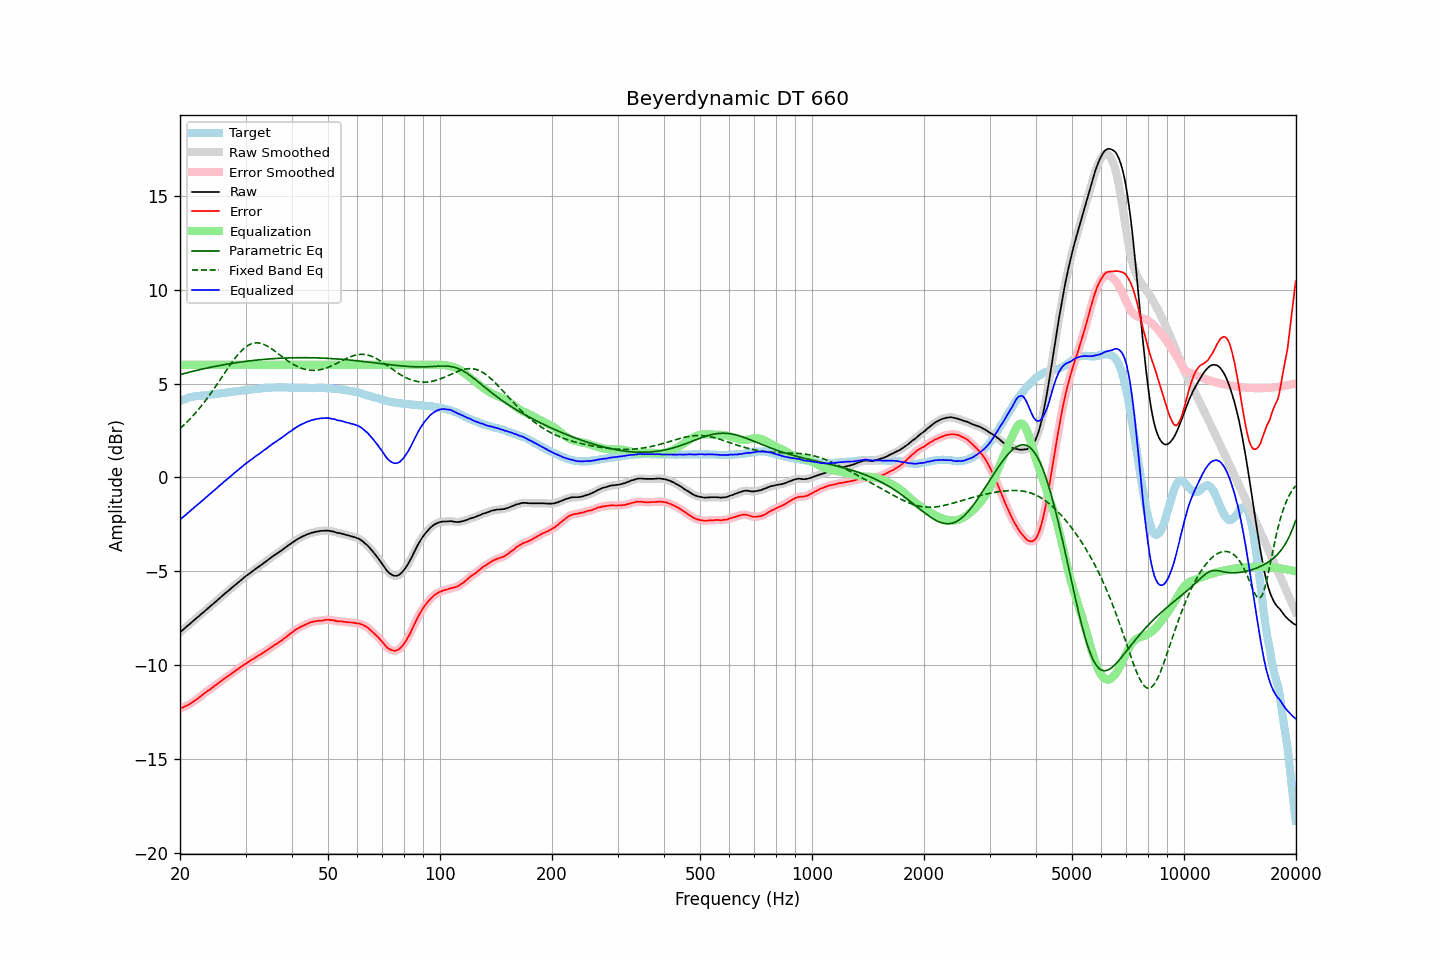

The table this chart was drawn from, first rows:
frequency, raw, error, smoothed, error_smoothed, equalization, parametric_eq, fixed_band_eq, equalized_raw, equalized_smoothed, target
20.00, -8.25, -12.31, -8.25, -12.32, 6.00, 5.48, 2.61, -2.25, -2.25, 4.07
20.20, -8.18, -12.28, -8.18, -12.28, 6.00, 5.50, 2.68, -2.18, -2.18, 4.11
20.40, -8.11, -12.25, -8.10, -12.25, 6.00, 5.52, 2.76, -2.11, -2.10, 4.15
20.61, -8.04, -12.20, -8.03, -12.21, 6.00, 5.55, 2.84, -2.04, -2.03, 4.17
20.81, -7.96, -12.16, -7.96, -12.17, 6.00, 5.57, 2.92, -1.96, -1.96, 4.21
21.02, -7.89, -12.13, -7.89, -12.12, 6.00, 5.59, 3.01, -1.89, -1.89, 4.25
21.23, -7.82, -12.08, -7.81, -12.08, 6.00, 5.61, 3.10, -1.82, -1.81, 4.27
21.44, -7.74, -12.02, -7.74, -12.03, 6.00, 5.64, 3.19, -1.74, -1.74, 4.29
21.66, -7.67, -11.97, -7.66, -11.97, 6.00, 5.66, 3.28, -1.67, -1.66, 4.30
21.87, -7.59, -11.90, -7.59, -11.91, 6.00, 5.68, 3.37, -1.59, -1.59, 4.32
22.09, -7.52, -11.85, -7.52, -11.85, 6.00, 5.70, 3.47, -1.52, -1.52, 4.33
22.31, -7.45, -11.79, -7.44, -11.79, 6.00, 5.72, 3.57, -1.45, -1.44, 4.34
22.54, -7.38, -11.72, -7.37, -11.72, 6.00, 5.74, 3.67, -1.38, -1.37, 4.34
22.76, -7.30, -11.65, -7.30, -11.65, 6.00, 5.76, 3.78, -1.30, -1.30, 4.35
22.99, -7.23, -11.58, -7.23, -11.58, 6.00, 5.78, 3.89, -1.23, -1.23, 4.35
23.22, -7.16, -11.52, -7.15, -11.52, 6.00, 5.80, 4.00, -1.16, -1.15, 4.36
23.45, -7.08, -11.45, -7.08, -11.45, 6.00, 5.82, 4.11, -1.08, -1.08, 4.37
23.69, -7.01, -11.39, -7.00, -11.39, 6.00, 5.83, 4.22, -1.01, -1.00, 4.38
23.92, -6.93, -11.33, -6.93, -11.33, 6.00, 5.85, 4.34, -0.93, -0.93, 4.40
24.16, -6.86, -11.28, -6.86, -11.27, 6.00, 5.87, 4.46, -0.86, -0.86, 4.42
24.40, -6.78, -11.22, -6.78, -11.21, 6.00, 5.89, 4.58, -0.78, -0.78, 4.43
24.65, -6.71, -11.14, -6.71, -11.15, 6.00, 5.91, 4.71, -0.71, -0.71, 4.43
24.89, -6.63, -11.09, -6.64, -11.08, 6.00, 5.92, 4.83, -0.63, -0.64, 4.45
25.14, -6.57, -11.02, -6.56, -11.02, 6.00, 5.94, 4.96, -0.57, -0.56, 4.46
25.39, -6.48, -10.95, -6.49, -10.96, 6.00, 5.96, 5.08, -0.48, -0.49, 4.47
25.65, -6.41, -10.88, -6.41, -10.89, 6.00, 5.97, 5.21, -0.41, -0.41, 4.48
25.91, -6.34, -10.83, -6.33, -10.82, 6.00, 5.99, 5.34, -0.34, -0.33, 4.49
26.16, -6.26, -10.75, -6.26, -10.76, 6.00, 6.00, 5.47, -0.26, -0.26, 4.50
26.43, -6.19, -10.69, -6.19, -10.70, 6.00, 6.02, 5.60, -0.19, -0.19, 4.51
26.69, -6.12, -10.64, -6.12, -10.64, 6.00, 6.03, 5.73, -0.12, -0.12, 4.53
26.96, -6.05, -10.58, -6.05, -10.58, 6.00, 6.05, 5.85, -0.05, -0.05, 4.54
27.23, -5.98, -10.52, -5.97, -10.52, 6.00, 6.06, 5.97, 0.02, 0.03, 4.54
27.50, -5.90, -10.46, -5.90, -10.46, 6.00, 6.08, 6.10, 0.10, 0.10, 4.56
27.77, -5.83, -10.39, -5.83, -10.39, 6.00, 6.09, 6.21, 0.17, 0.17, 4.56
28.05, -5.76, -10.34, -5.76, -10.33, 6.00, 6.10, 6.33, 0.24, 0.24, 4.58
28.33, -5.69, -10.27, -5.69, -10.27, 6.00, 6.12, 6.44, 0.31, 0.31, 4.58
28.62, -5.62, -10.22, -5.61, -10.21, 6.00, 6.13, 6.54, 0.38, 0.39, 4.60
28.90, -5.54, -10.15, -5.54, -10.15, 6.00, 6.14, 6.64, 0.46, 0.46, 4.61
29.19, -5.47, -10.09, -5.47, -10.09, 6.00, 6.15, 6.73, 0.53, 0.53, 4.62
29.48, -5.40, -10.03, -5.39, -10.03, 6.00, 6.16, 6.81, 0.60, 0.61, 4.64
29.78, -5.33, -9.97, -5.33, -9.97, 6.00, 6.18, 6.89, 0.67, 0.67, 4.65
30.08, -5.26, -9.91, -5.26, -9.92, 6.00, 6.19, 6.96, 0.74, 0.74, 4.66
30.38, -5.20, -9.86, -5.20, -9.86, 6.00, 6.20, 7.02, 0.80, 0.80, 4.66
30.68, -5.14, -9.81, -5.13, -9.81, 6.00, 6.21, 7.07, 0.86, 0.87, 4.67
30.99, -5.07, -9.75, -5.07, -9.75, 6.00, 6.22, 7.11, 0.93, 0.93, 4.68
31.30, -5.01, -9.70, -5.00, -9.70, 6.00, 6.23, 7.14, 0.99, 1.00, 4.69
31.61, -4.94, -9.65, -4.94, -9.64, 6.00, 6.24, 7.16, 1.06, 1.06, 4.71
31.93, -4.88, -9.59, -4.88, -9.59, 6.00, 6.25, 7.17, 1.12, 1.12, 4.71
32.24, -4.82, -9.53, -4.82, -9.54, 6.00, 6.26, 7.17, 1.18, 1.18, 4.72
32.57, -4.76, -9.48, -4.76, -9.48, 6.00, 6.27, 7.16, 1.24, 1.24, 4.73
32.89, -4.70, -9.44, -4.70, -9.43, 6.00, 6.27, 7.15, 1.30, 1.30, 4.74
33.22, -4.64, -9.38, -4.63, -9.38, 6.00, 6.28, 7.13, 1.36, 1.37, 4.74
33.55, -4.57, -9.33, -4.57, -9.33, 6.00, 6.29, 7.09, 1.43, 1.43, 4.76
33.89, -4.51, -9.27, -4.51, -9.27, 6.00, 6.30, 7.06, 1.49, 1.49, 4.76
34.23, -4.45, -9.22, -4.44, -9.22, 6.00, 6.30, 7.01, 1.55, 1.56, 4.78
34.57, -4.38, -9.15, -4.38, -9.16, 6.00, 6.31, 6.96, 1.62, 1.62, 4.78
34.92, -4.32, -9.10, -4.31, -9.10, 6.00, 6.32, 6.91, 1.68, 1.69, 4.78
35.27, -4.25, -9.04, -4.25, -9.04, 6.00, 6.32, 6.85, 1.75, 1.75, 4.79
35.62, -4.19, -8.98, -4.19, -8.98, 6.00, 6.33, 6.79, 1.81, 1.81, 4.79
35.97, -4.13, -8.91, -4.13, -8.93, 6.00, 6.33, 6.73, 1.87, 1.87, 4.79
... 635 more rows
